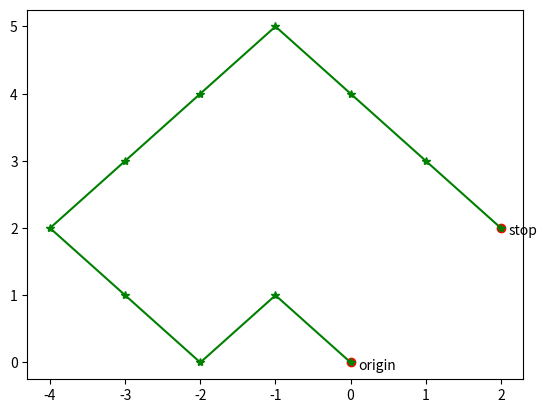

The matplotlib source for this figure:
import numpy as np

N = 10

random_walk = np.random.randint(0, 2, size=(2, N))
random_walk

random_walk = np.where(random_walk > 0, 1, -1)
random_walk

positions = np.cumsum(random_walk, axis=1)
positions

dists = np.sqrt(positions[0]**2 + positions[1]**2)
dists

np.set_printoptions(precision=4)
dists

print("最远距离：", dists.max())
print("最近距离：", dists.min())
print("平均距离：", dists.mean())

(dists > dists.mean()).sum()

import matplotlib.pyplot as plt

x = np.insert(positions[0], 0, 0)
y = np.insert(positions[1], 0, 0)

plt.plot(x, y, c='g', marker='*')
plt.scatter(0, 0, c='r', marker='o')
plt.text(.1, -.1, 'origin')
plt.scatter(positions[0][-1], positions[1][-1], c='r', marker='o')
plt.text(positions[0][-1]+.1, positions[1][-1]-.1, 'stop')
plt.show()